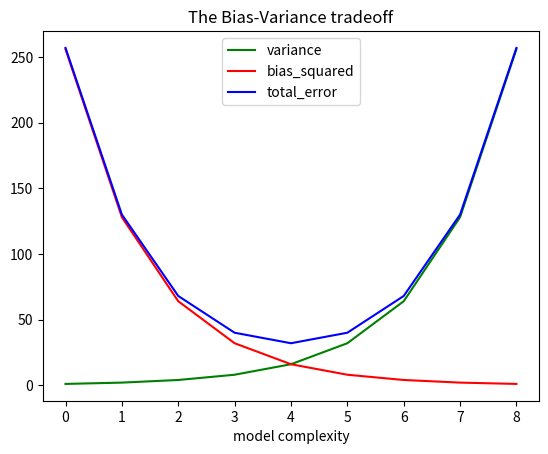

Source code (Python):
from __future__ import division
from matplotlib import pyplot as plt

variance = [1, 2, 4, 8, 16, 32, 64, 128, 256]
bias_squared = [256, 128, 64, 32, 16, 8, 4, 2, 1]
total_error = [x + y for x, y in zip(variance, bias_squared)]
xs = [i for i, _ in enumerate(variance)]

plt.plot(xs, variance, "g-", label="variance")
plt.plot(xs, bias_squared, "r-", label="bias_squared")
plt.plot(xs, total_error, "b-", label="total_error")

plt.legend(loc=9)
plt.xlabel("model complexity")
plt.title("The Bias-Variance tradeoff")
plt.show()

